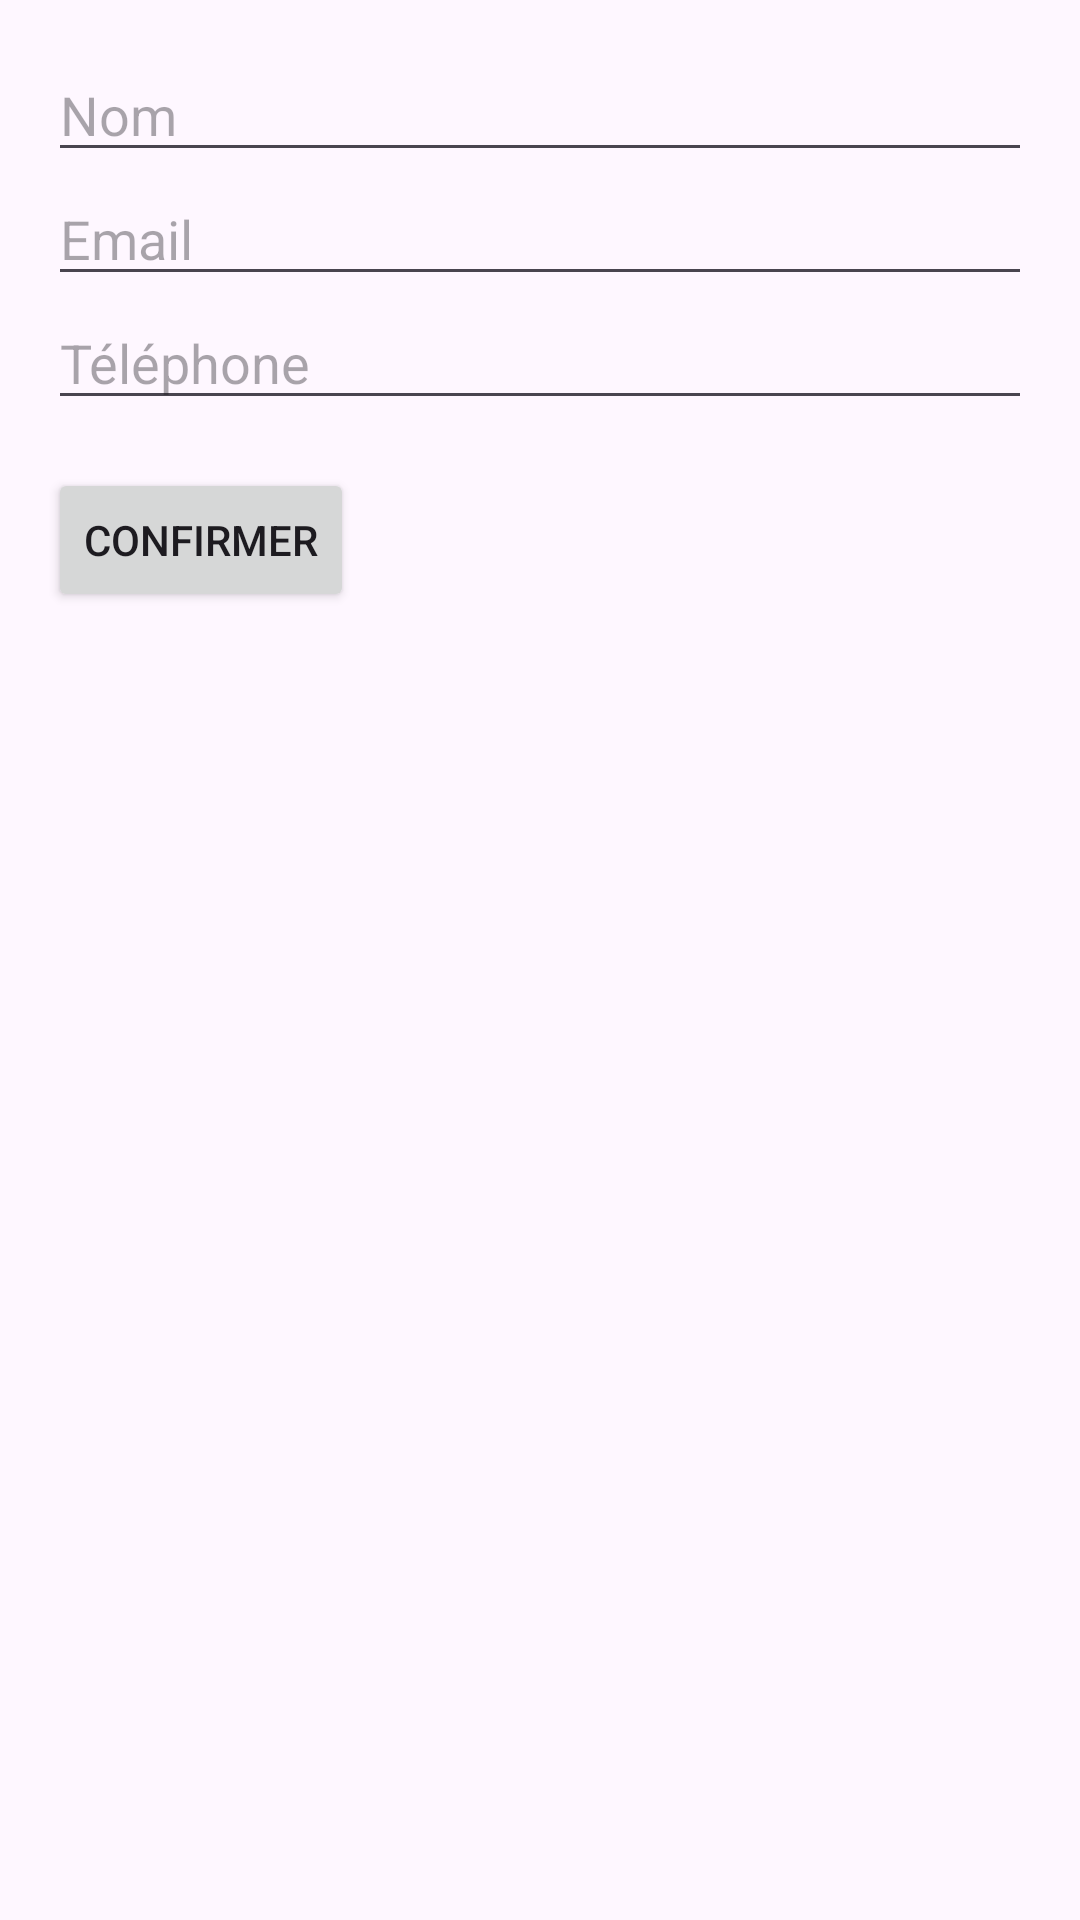

The Android layout XML behind this screen, and the referenced resources:
<!-- AndroidManifest.xml: application theme Theme.CarShop -->
<!-- res/layout/activity_purchase_form.xml -->
<LinearLayout xmlns:android="http://schemas.android.com/apk/res/android"
    android:layout_width="match_parent"
    android:layout_height="match_parent"
    android:orientation="vertical"
    android:padding="16dp">

    <EditText
        android:id="@+id/etName"
        android:layout_width="match_parent"
        android:layout_height="wrap_content"
        android:autofillHints=""
        android:hint="@string/nom"
        android:inputType="textPersonName" />

    <EditText
        android:id="@+id/etEmail"
        android:layout_width="match_parent"
        android:layout_height="wrap_content"
        android:autofillHints=""
        android:hint="@string/email"
        android:inputType="textEmailAddress"/>

    <EditText
        android:id="@+id/etPhone"
        android:layout_width="match_parent"
        android:layout_height="wrap_content"
        android:autofillHints=""
        android:hint="@string/t_l_phone"
        android:inputType="phone"/>

    <Button
        android:id="@+id/btnConfirm"
        android:layout_width="wrap_content"
        android:layout_height="wrap_content"
        android:text="@string/confirmer"
        android:layout_marginTop="16dp"/>
</LinearLayout>
<!-- resources referenced by this layout -->
<resources>
  <string name="confirmer">Confirmer</string>
  <string name="email">Email</string>
  <string name="nom">Nom</string>
  <string name="t_l_phone">Téléphone</string>
  <style name="Theme.CarShop" parent="Base.Theme.CarShop" />
  <style name="Base.Theme.CarShop" parent="Theme.Material3.DayNight.NoActionBar">
          
          
      </style>
</resources>
